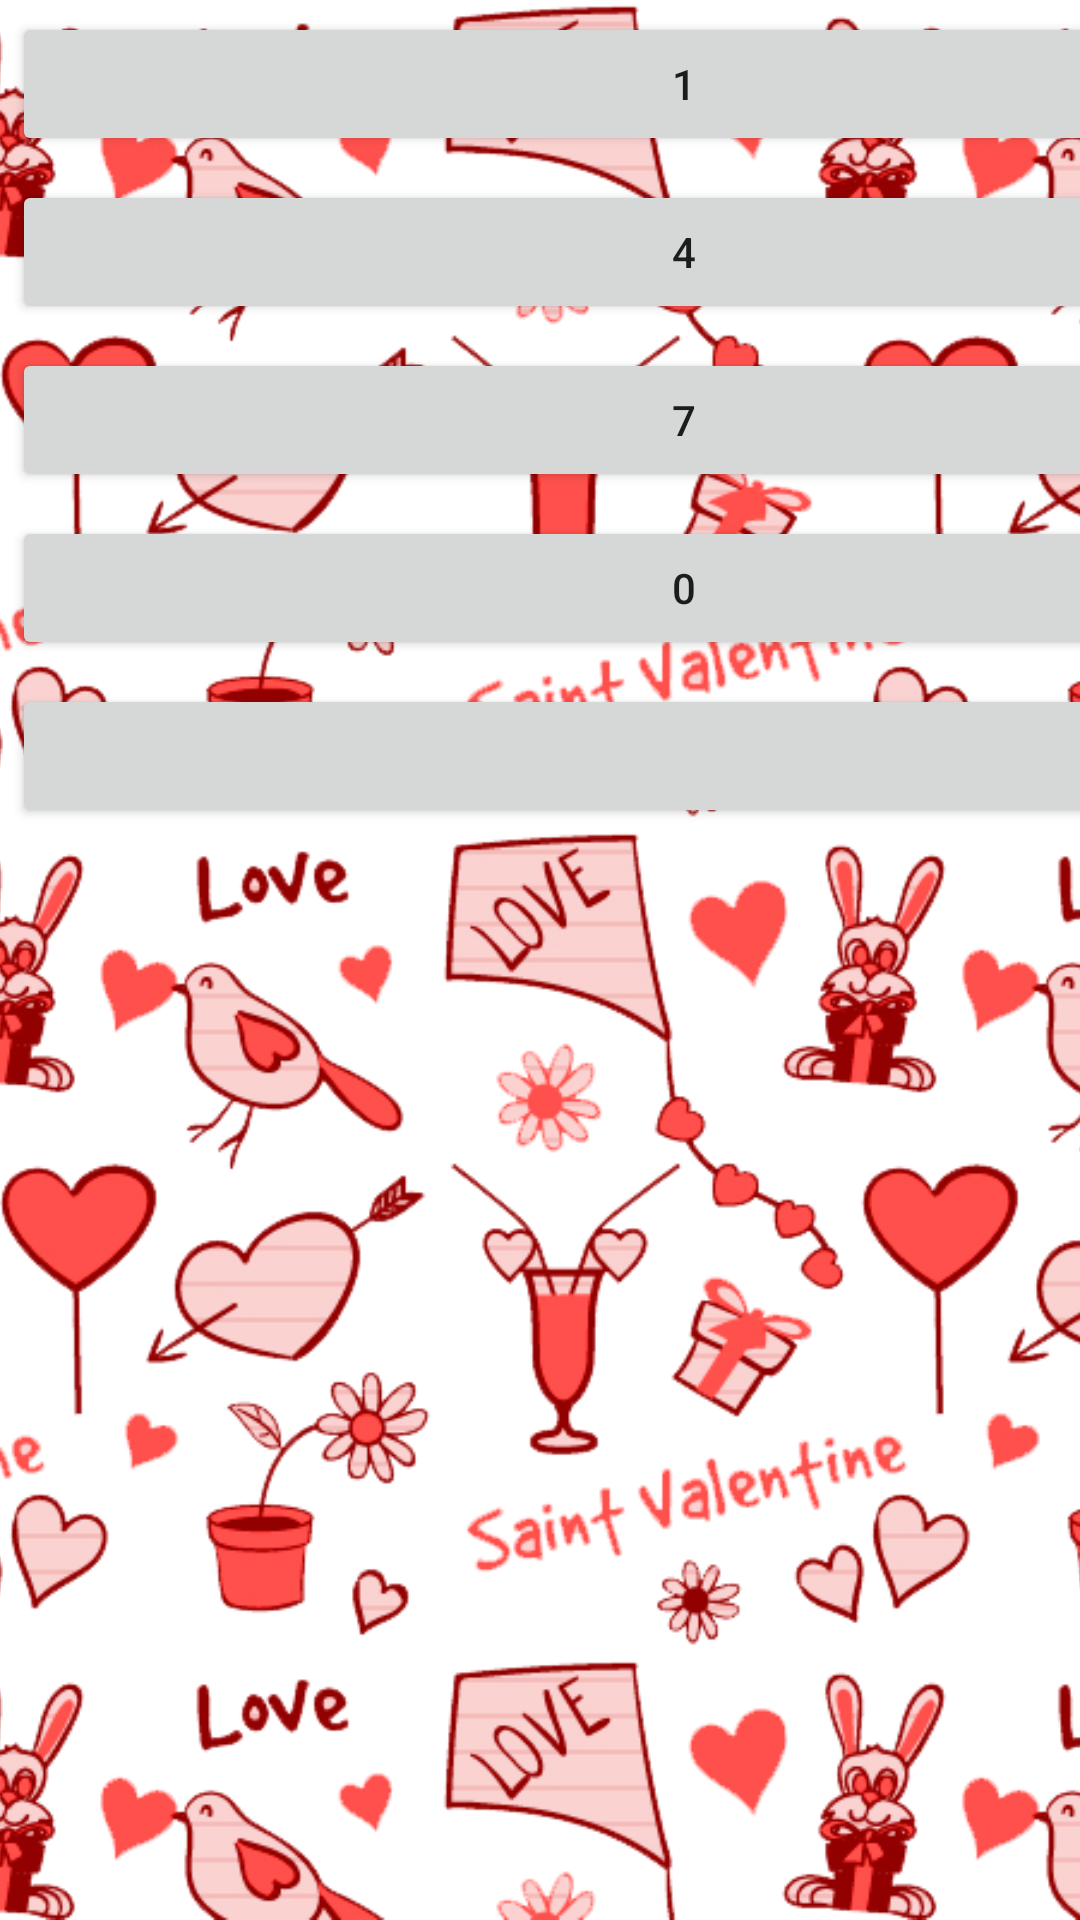

Write the Android layout XML for this screen, with the resource values it uses.
<!-- AndroidManifest.xml: application theme Theme.Calculator -->
<!-- res/layout/activity_main.xml -->
<?xml version="1.0" encoding="utf-8"?>
<FrameLayout xmlns:android="http://schemas.android.com/apk/res/android"
    xmlns:app="http://schemas.android.com/apk/res-auto"
    android:layout_width="match_parent"
    android:layout_height="match_parent">


    <ImageView
        android:layout_width="match_parent"
        android:layout_height="match_parent"
        android:scaleType="centerCrop"
        android:src="@drawable/fon">

    </ImageView>

    <GridLayout
        android:layout_width="wrap_content"
        android:layout_height="wrap_content"
        android:layout_gravity="center_horizontal"
        android:columnCount="4"
        android:useDefaultMargins="true">


        <Button
            android:layout_width="wrap_content"
            android:layout_height="wrap_content"
            android:layout_columnWeight="1"
            android:text="@string/key_1" />

        <Button
            android:layout_width="wrap_content"
            android:layout_height="wrap_content"
            android:layout_columnWeight="1"
            android:text="@string/key_2" />

        <Button
            android:layout_width="wrap_content"
            android:layout_height="wrap_content"
            android:layout_columnWeight="1"
            android:text="@string/key_3" />

        <Button
            android:layout_width="wrap_content"
            android:layout_height="wrap_content"
            android:layout_columnWeight="1"
            android:text="@string/key_divide" />

        <Button
            android:layout_width="wrap_content"
            android:layout_height="wrap_content"
            android:layout_columnWeight="1"
            android:text="@string/key_4" />

        <Button
            android:layout_width="wrap_content"
            android:layout_height="wrap_content"
            android:layout_columnWeight="1"
            android:text="@string/key_5" />

        <Button
            android:layout_width="wrap_content"
            android:layout_height="wrap_content"
            android:layout_columnWeight="1"
            android:text="@string/key_6" />

        <Button
            android:layout_width="wrap_content"
            android:layout_height="wrap_content"
            android:layout_columnWeight="1"
            android:text="@string/key_multiply" />

        <Button
            android:layout_width="wrap_content"
            android:layout_height="wrap_content"
            android:layout_columnWeight="1"
            android:text="@string/key_7" />

        <Button
            android:layout_width="wrap_content"
            android:layout_height="wrap_content"
            android:layout_columnWeight="1"
            android:text="@string/key_8" />

        <Button
            android:layout_width="wrap_content"
            android:layout_height="wrap_content"
            android:layout_columnWeight="1"
            android:text="@string/key_9" />

        <Button
            android:layout_width="wrap_content"
            android:layout_height="wrap_content"
            android:layout_columnWeight="1"
            android:text="@string/key_minus" />

        <Button
            android:layout_width="wrap_content"
            android:layout_height="wrap_content"
            android:layout_columnWeight="1"
            android:text="@string/key_0" />

        <Button
            android:layout_width="wrap_content"
            android:layout_height="wrap_content"
            android:layout_columnWeight="1"
            android:text="@string/key_plus_minus" />

        <Button
            android:layout_width="wrap_content"
            android:layout_height="wrap_content"
            android:layout_columnWeight="1"
            android:text="@string/key_dot" />

        <Button
            android:layout_width="wrap_content"
            android:layout_height="wrap_content"
            android:layout_columnWeight="1"
            android:text="@string/key_plus" />

        <Button
            android:layout_width="wrap_content"
            android:layout_height="wrap_content"
            android:layout_columnSpan="2"
            android:layout_columnWeight="1"
            android:text="@string/key_c" />


        <Button
            android:layout_width="wrap_content"
            android:layout_height="wrap_content"
            android:layout_columnSpan="2"
            android:layout_columnWeight="1"
            android:text="@string/key_equal" />


    </GridLayout>


</FrameLayout>
<!-- resources referenced by this layout -->
<resources>
  <!-- drawable fon: png bitmap (drawable, 515120 bytes) -->
  <string name="key_0">0</string>
  <string name="key_1">1</string>
  <string name="key_2">2</string>
  <string name="key_3">3</string>
  <string name="key_4">4</string>
  <string name="key_5">5</string>
  <string name="key_6">6</string>
  <string name="key_7">7</string>
  <string name="key_8">8</string>
  <string name="key_9">9</string>
  <string name="key_c">C</string>
  <string name="key_divide">/</string>
  <string name="key_dot">.</string>
  <string name="key_equal">=</string>
  <string name="key_minus">-</string>
  <string name="key_multiply">×</string>
  <string name="key_plus">+</string>
  <string name="key_plus_minus">±</string>
  <style name="Theme.Calculator" parent="Theme.MaterialComponents.DayNight.DarkActionBar">
          
          <item name="colorPrimary">@color/purple_500</item>
          <item name="colorPrimaryVariant">@color/purple_700</item>
          <item name="colorOnPrimary">@color/black</item>
          
          <item name="colorSecondary">@color/teal_200</item>
          <item name="colorSecondaryVariant">@color/teal_700</item>
          <item name="colorOnSecondary">@color/black</item>
          
          <item name="android:statusBarColor">?attr/colorPrimaryVariant</item>
          
  
          
          
  
          <item name="calcEqualBTN">@style/CalcButtons.Actions</item>
          <item name="calcDigitsBTN">@style/CalcButtons</item>
      </style>
  <color name="purple_500">#FF6200EE</color>
  <color name="purple_700">#FF3700B3</color>
  <color name="black">#FF000000</color>
  <color name="teal_200">#FF03DAC5</color>
  <color name="teal_700">#FF018786</color>
  <style name="CalcButtons.Actions">
          <item name="android:backgroundTint">@color/teal_700</item>
      </style>
  <style name="CalcButtons">
          <item name="android:layout_height">wrap_content</item>
          <item name="android:layout_width">wrap_content</item>
          <item name="android:textSize">@dimen/text_size_for_buttons</item>
          <item name="android:layout_columnWeight">1</item>
          <item name="android:backgroundTint">@color/buttons_digit</item>
      </style>
  <dimen name="text_size_for_buttons">20dp</dimen>
  <color name="buttons_digit">#E040FB</color>
</resources>
